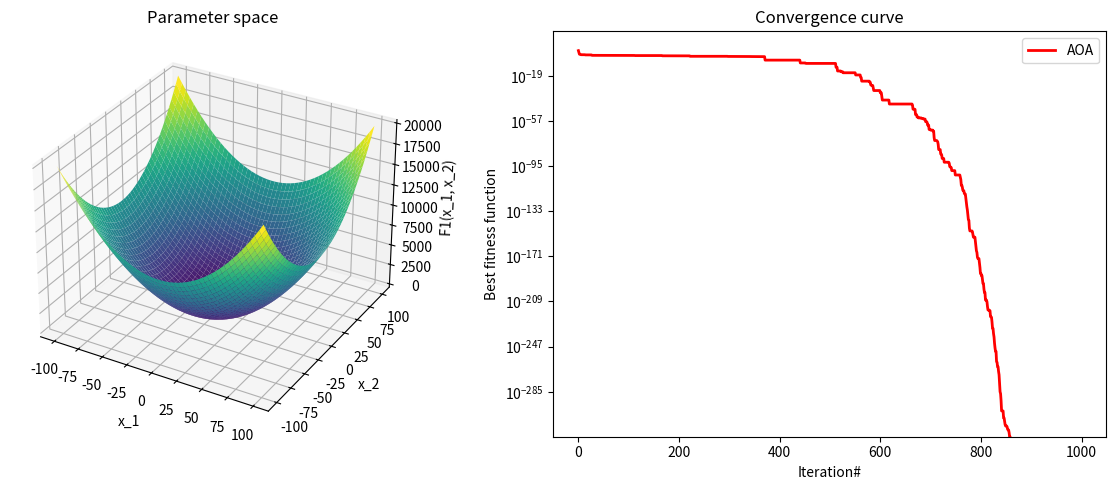

This chart was generated by the following Python code:
import numpy as np
import matplotlib.pyplot as plt
from mpl_toolkits.mplot3d import Axes3D


# -------------------------- initialization.m --------------------------
def initialization(N, Dim, UB, LB):
    """种群初始化函数"""
    X = np.zeros((N, Dim))
    
    # 处理单一边界情况
    if np.isscalar(UB) or len(np.array(UB).shape) == 0:
        UB = float(UB)
        LB = float(LB)
        X = np.random.rand(N, Dim) * (UB - LB) + LB
    # 处理多维不同边界情况
    else:
        UB = np.array(UB)
        LB = np.array(LB)
        for i in range(Dim):
            X[:, i] = np.random.rand(N) * (UB[i] - LB[i]) + LB[i]
    return X


# -------------------------- Get_F.m (含Ufun和F1-F23) --------------------------
def Ufun(x, a, k, m):
    """辅助函数Ufun"""
    return k * ((x - a)**m) * (x > a) + k * ((-x - a)**m) * (x < -a)


# 测试函数定义
def F1(x): return np.sum(x**2)
def F2(x): return np.sum(np.abs(x)) + np.prod(np.abs(x))
def F3(x):
    dim = len(x)
    return sum(np.sum(x[:i+1])**2 for i in range(dim))
def F4(x): return np.max(np.abs(x))
def F5(x):
    dim = len(x)
    return sum(100*(x[i+1]-x[i]**2)**2 + (x[i]-1)**2 for i in range(dim-1))
def F6(x): return np.sum((np.abs(x + 0.5))**2)
def F7(x):
    dim = len(x)
    return sum(np.arange(1, dim+1) * (x**4)) + np.random.rand()
def F8(x): return np.sum(-x * np.sin(np.sqrt(np.abs(x))))
def F9(x):
    dim = len(x)
    return np.sum(x**2 - 10*np.cos(2*np.pi*x)) + 10*dim
def F10(x):
    dim = len(x)
    return -20*np.exp(-0.2*np.sqrt(np.sum(x**2)/dim)) - \
           np.exp(np.sum(np.cos(2*np.pi*x))/dim) + 20 + np.exp(1)
def F11(x):
    dim = len(x)
    return np.sum(x**2)/4000 - np.prod(np.cos(x/np.sqrt(np.arange(1, dim+1)))) + 1
def F12(x):
    dim = len(x)
    term1 = (np.pi/dim) * (10 * (np.sin(np.pi*(1+(x[0]+1)/4)))**2)
    term2 = sum((((x[i]+1)/4)**2) * (1 + 10*(np.sin(np.pi*(1+(x[i+1]+1)/4)))**2) for i in range(dim-1))
    term3 = ((x[-1]+1)/4)**2
    term4 = np.sum(Ufun(x, 10, 100, 4))
    return term1 + term2 + term3 + term4
def F13(x):
    dim = len(x)
    term1 = 0.1 * ((np.sin(3*np.pi*x[0]))**2)
    term2 = sum((x[i]-1)**2 * (1 + (np.sin(3*np.pi*x[i+1]))**2) for i in range(dim-1))
    term3 = ((x[-1]-1)**2) * (1 + (np.sin(2*np.pi*x[-1]))**2)
    term4 = np.sum(Ufun(x, 5, 100, 4))
    return 0.1*(term1 + term2 + term3) + term4
def F14(x):
    aS = np.array([[-32,-16,0,16,32]*5, [-32]*5 + [-16]*5 + [0]*5 + [16]*5 + [32]*5])
    bS = [np.sum((x - aS[:,j])**6) for j in range(25)]
    return (1/500 + sum(1/(np.arange(1,26)+bS)))**(-1)
def F15(x):
    aK = np.array([0.1957,0.1947,0.1735,0.16,0.0844,0.0627,0.0456,0.0342,0.0323,0.0235,0.0246])
    bK = 1/np.array([0.25,0.5,1,2,4,6,8,10,12,14,16])
    term = (x[0]*(bK**2 + x[1]*bK)) / (bK**2 + x[2]*bK + x[3])
    return np.sum((aK - term)**2)
def F16(x): return 4*x[0]**2 - 2.1*x[0]**4 + x[0]**6/3 + x[0]*x[1] - 4*x[1]**2 + 4*x[1]**4
def F17(x):
    term1 = (x[1] - 5.1*x[0]**2/(4*np.pi**2) + 5*x[0]/np.pi -6)**2
    term2 = 10*(1 - 1/(8*np.pi))*np.cos(x[0])
    return term1 + term2 + 10
def F18(x):
    term1 = 1 + (x[0]+x[1]+1)**2*(19-14*x[0]+3*x[0]**2-14*x[1]+6*x[0]*x[1]+3*x[1]**2)
    term2 = 30 + (2*x[0]-3*x[1])**2*(18-32*x[0]+12*x[0]**2+48*x[1]-36*x[0]*x[1]+27*x[1]**2)
    return term1 * term2
def F19(x):
    aH = np.array([[3,10,30],[0.1,10,35],[3,10,30],[0.1,10,35]])
    cH = np.array([1,1.2,3,3.2])
    pH = np.array([[0.3689,0.117,0.2673],[0.4699,0.4387,0.747],[0.1091,0.8732,0.5547],[0.03815,0.5743,0.8828]])
    return -sum(cH[i] * np.exp(-np.sum(aH[i]*(x-pH[i])**2)) for i in range(4))
def F20(x):
    aH = np.array([[10,3,17,3.5,1.7,8],[0.05,10,17,0.1,8,14],[3,3.5,1.7,10,17,8],[17,8,0.05,10,0.1,14]])
    cH = np.array([1,1.2,3,3.2])
    pH = np.array([[0.1312,0.1696,0.5569,0.0124,0.8283,0.5886],[0.2329,0.4135,0.8307,0.3736,0.1004,0.9991],
                   [0.2348,0.1415,0.3522,0.2883,0.3047,0.6650],[0.4047,0.8828,0.8732,0.5743,0.1091,0.0381]])
    return -sum(cH[i] * np.exp(-np.sum(aH[i]*(x-pH[i])**2)) for i in range(4))
def F21(x):
    aSH = np.array([[4,4,4,4],[1,1,1,1],[8,8,8,8],[6,6,6,6],[3,7,3,7],[2,9,2,9],[5,5,3,3],[8,1,8,1],[6,2,6,2],[7,3.6,7,3.6]])
    cSH = np.array([0.1,0.2,0.2,0.4,0.4,0.6,0.3,0.7,0.5,0.5])
    return -sum(1/(np.dot(x-aSH[i], x-aSH[i]) + cSH[i]) for i in range(5))
def F22(x):
    aSH = np.array([[4,4,4,4],[1,1,1,1],[8,8,8,8],[6,6,6,6],[3,7,3,7],[2,9,2,9],[5,5,3,3],[8,1,8,1],[6,2,6,2],[7,3.6,7,3.6]])
    cSH = np.array([0.1,0.2,0.2,0.4,0.4,0.6,0.3,0.7,0.5,0.5])
    return -sum(1/(np.dot(x-aSH[i], x-aSH[i]) + cSH[i]) for i in range(7))
def F23(x):
    aSH = np.array([[4,4,4,4],[1,1,1,1],[8,8,8,8],[6,6,6,6],[3,7,3,7],[2,9,2,9],[5,5,3,3],[8,1,8,1],[6,2,6,2],[7,3.6,7,3.6]])
    cSH = np.array([0.1,0.2,0.2,0.4,0.4,0.6,0.3,0.7,0.5,0.5])
    return -sum(1/(np.dot(x-aSH[i], x-aSH[i]) + cSH[i]) for i in range(10))


def Get_F(F_name):
    """获取测试函数的参数和目标函数"""
    func_map = {
        'F1': (F1, -100, 100, 10),
        'F2': (F2, -10, 10, 10),
        'F3': (F3, -100, 100, 10),
        'F4': (F4, -100, 100, 10),
        'F5': (F5, -30, 30, 10),
        'F6': (F6, -100, 100, 10),
        'F7': (F7, -1.28, 1.28, 10),
        'F8': (F8, -500, 500, 10),
        'F9': (F9, -5.12, 5.12, 10),
        'F10': (F10, -32, 32, 10),
        'F11': (F11, -600, 600, 10),
        'F12': (F12, -50, 50, 50),
        'F13': (F13, -50, 50, 10),
        'F14': (F14, -65.536, 65.536, 2),
        'F15': (F15, -5, 5, 4),
        'F16': (F16, -5, 5, 2),
        'F17': (F17, [-5, 0], [10, 15], 2),
        'F18': (F18, -2, 2, 2),
        'F19': (F19, 0, 1, 3),
        'F20': (F20, 0, 1, 6),
        'F21': (F21, 0, 10, 4),
        'F22': (F22, 0, 10, 4),
        'F23': (F23, 0, 10, 4)
    }
    if F_name not in func_map:
        raise ValueError(f"Unsupported function: {F_name}")
    F_obj, LB, UB, Dim = func_map[F_name]
    return np.array(LB) if not np.isscalar(LB) else LB, \
           np.array(UB) if not np.isscalar(UB) else UB, Dim, F_obj


# -------------------------- AOA.m --------------------------
def AOA(N, M_Iter, LB, UB, Dim, F_obj):
    """算术优化算法核心"""
    print("AOA Working")
    eps = np.finfo(float).eps
    
    # 初始化
    Best_P = np.zeros(Dim)
    Best_FF = np.inf
    Conv_curve = np.zeros(M_Iter)
    X = initialization(N, Dim, UB, LB)
    Xnew = X.copy()
    Ffun = np.zeros(N)
    Ffun_new = np.zeros(N)
    
    # 算法参数
    MOP_Max, MOP_Min = 1, 0.2
    Alpha, Mu = 5, 0.499
    
    # 初始适应度计算
    for i in range(N):
        Ffun[i] = F_obj(X[i])
        if Ffun[i] < Best_FF:
            Best_FF, Best_P = Ffun[i], X[i].copy()
    
    # 主迭代循环
    for C_Iter in range(M_Iter):
        current_iter = C_Iter + 1
        # 计算MOP和MOA
        MOP = 1 - (current_iter ** (1/Alpha) / M_Iter ** (1/Alpha))
        MOA = MOP_Min + current_iter * ((MOP_Max - MOP_Min) / M_Iter)
        
        # 更新每个个体
        for i in range(N):
            for j in range(Dim):
                r1 = np.random.rand()
                # 处理边界类型
                if np.isscalar(LB) or len(LB) == 1:
                    ub, lb = float(UB), float(LB)
                    if r1 < MOA:
                        r2 = np.random.rand()
                        if r2 > 0.5:
                            Xnew[i,j] = Best_P[j]/(MOP+eps) * ((ub-lb)*Mu + lb)
                        else:
                            Xnew[i,j] = Best_P[j]*MOP * ((ub-lb)*Mu + lb)
                    else:
                        r3 = np.random.rand()
                        if r3 > 0.5:
                            Xnew[i,j] = Best_P[j] - MOP*((ub-lb)*Mu + lb)
                        else:
                            Xnew[i,j] = Best_P[j] + MOP*((ub-lb)*Mu + lb)
                else:
                    ub_j, lb_j = UB[j], LB[j]
                    if r1 < MOA:
                        r2 = np.random.rand()
                        if r2 > 0.5:
                            Xnew[i,j] = Best_P[j]/(MOP+eps) * ((ub_j-lb_j)*Mu + lb_j)
                        else:
                            Xnew[i,j] = Best_P[j]*MOP * ((ub_j-lb_j)*Mu + lb_j)
                    else:
                        r3 = np.random.rand()
                        if r3 > 0.5:
                            Xnew[i,j] = Best_P[j] - MOP*((ub_j-lb_j)*Mu + lb_j)
                        else:
                            Xnew[i,j] = Best_P[j] + MOP*((ub_j-lb_j)*Mu + lb_j)
            
            # 边界约束
            Flag_UB = Xnew[i] > UB
            Flag_LB = Xnew[i] < LB
            Xnew[i] = Xnew[i] * (~(Flag_UB + Flag_LB)) + UB*Flag_UB + LB*Flag_LB
            
            # 更新适应度和最优解
            Ffun_new[i] = F_obj(Xnew[i])
            if Ffun_new[i] < Ffun[i]:
                X[i], Ffun[i] = Xnew[i].copy(), Ffun_new[i]
            if Ffun[i] < Best_FF:
                Best_FF, Best_P = Ffun[i], X[i].copy()
        
        # 记录收敛曲线
        Conv_curve[C_Iter] = Best_FF
        # 每50次迭代输出
        if current_iter % 50 == 0:
            print(f"At iteration {current_iter}, the best fitness is {Best_FF:.6f}")
    
    return Best_FF, Best_P, Conv_curve


# -------------------------- func_plot.m --------------------------
def func_plot(ax, func_name):
    """绘制测试函数3D曲面"""
    LB, UB, Dim, F_obj = Get_F(func_name)
    # 设置绘图范围
    range_map = {
        'F1': (-100,100), 'F2': (-10,10), 'F3': (-100,100), 'F4': (-100,100),
        'F5': (-200,200), 'F6': (-100,100), 'F7': (-1,1), 'F8': (-500,500),
        'F9': (-5,5), 'F10': (-20,20), 'F11': (-500,500), 'F12': (-10,10),
        'F13': (-5,5), 'F14': (-100,100)
    }
    x_min, x_max = range_map.get(func_name, (-5,5))
    x = np.linspace(x_min, x_max, 50)
    y = x.copy()
    X, Y = np.meshgrid(x, y)
    Z = np.zeros_like(X)
    
    # 计算函数值
    for i in range(len(x)):
        for j in range(len(y)):
            if func_name == 'F15':
                Z[i,j] = F_obj(np.array([X[i,j], Y[i,j], 0, 0]))
            elif func_name == 'F19':
                Z[i,j] = F_obj(np.array([X[i,j], Y[i,j], 0]))
            elif func_name == 'F20':
                Z[i,j] = F_obj(np.array([X[i,j], Y[i,j], 0,0,0,0]))
            elif func_name in ['F21','F22','F23']:
                Z[i,j] = F_obj(np.array([X[i,j], Y[i,j], 0,0]))
            else:
                Z[i,j] = F_obj(np.array([X[i,j], Y[i,j]]))
    
    # 绘制曲面
    ax.plot_surface(X, Y, Z, cmap='viridis', edgecolor='none')
    ax.set_xlabel('x_1')
    ax.set_ylabel('x_2')
    ax.set_zlabel(f'{func_name}(x_1, x_2)')
    ax.set_title('Parameter space')


# -------------------------- main.m --------------------------
def main():
    # 参数设置
    Solution_no = 20    # 种群规模
    F_name = 'F1'       # 测试函数
    M_Iter = 1000       # 最大迭代次数
    
    # 获取测试函数
    LB, UB, Dim, F_obj = Get_F(F_name)
    
    # 运行AOA
    Best_FF, Best_P, Conv_curve = AOA(Solution_no, M_Iter, LB, UB, Dim, F_obj)
    
    # 绘图
    fig = plt.figure(figsize=(12, 5))
    # 左图：测试函数曲面
    ax1 = fig.add_subplot(121, projection='3d')
    func_plot(ax1, F_name)
    # 右图：收敛曲线
    ax2 = fig.add_subplot(122)
    ax2.semilogy(Conv_curve, 'r-', linewidth=2)
    ax2.set_title('Convergence curve')
    ax2.set_xlabel('Iteration#')
    ax2.set_ylabel('Best fitness function')
    ax2.legend(['AOA'])
    ax2.axis('tight')
    
    plt.tight_layout()
    plt.show()
    
    # 输出结果
    print(f"\nThe best-obtained solution: {Best_P}")
    print(f"The best optimal value: {Best_FF:.6f}")


if __name__ == "__main__":
    main()
